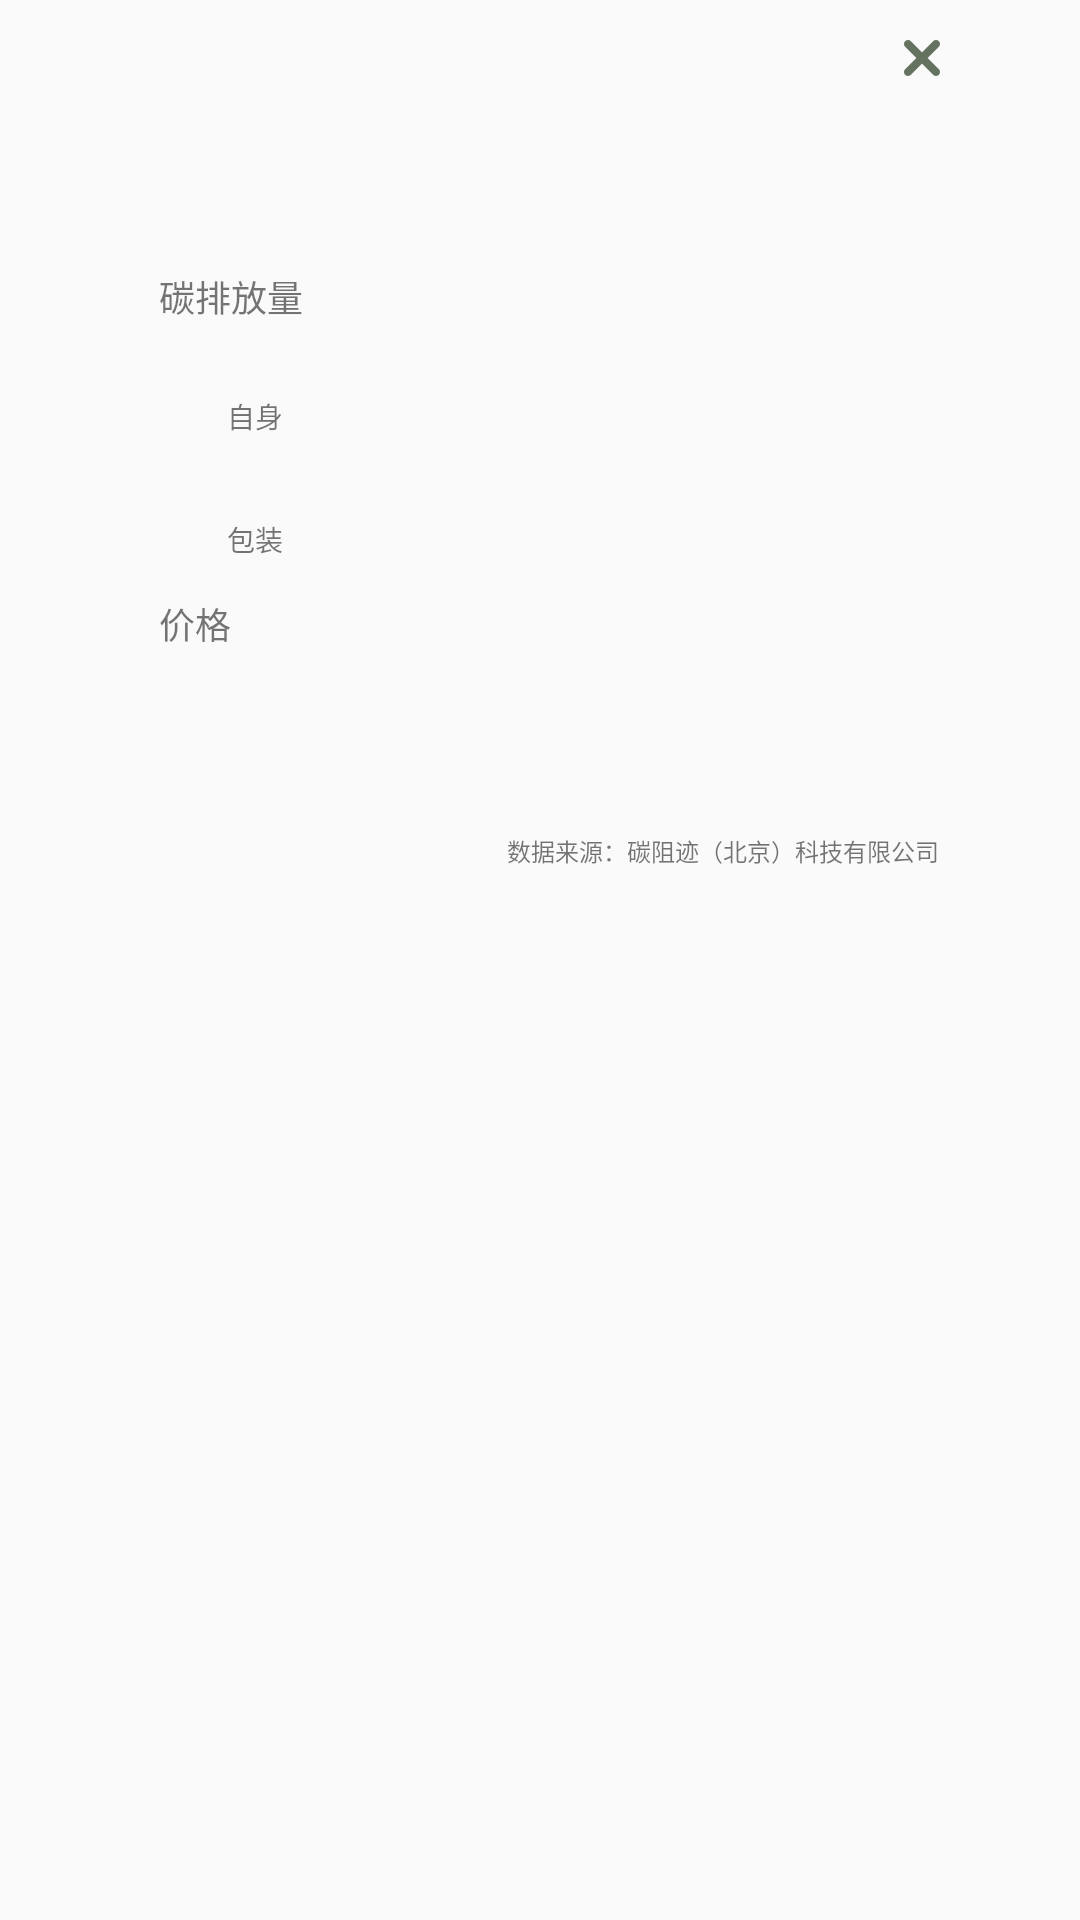

The Android layout XML behind this screen, and the referenced resources:
<!-- AndroidManifest.xml: application theme Theme.UNdoing -->
<!-- res/layout/popup_account.xml -->
<?xml version="1.0" encoding="utf-8"?>
<FrameLayout xmlns:android="http://schemas.android.com/apk/res/android"
    xmlns:app="http://schemas.android.com/apk/res-auto"
    xmlns:tools="http://schemas.android.com/tools"
    android:layout_width="match_parent"
    android:layout_height="wrap_content">

    <androidx.constraintlayout.widget.ConstraintLayout
        android:layout_width="match_parent"
        android:layout_height="wrap_content"
        android:layout_marginLeft="@dimen/dp_100"
        android:layout_marginRight="@dimen/dp_100"
        android:background="@drawable/account_introduce_corner"
        android:backgroundTint="@color/detail_background"
        android:paddingBottom="@dimen/dp_32">

        <ImageView
            android:id="@+id/account_type_image"
            android:layout_width="@dimen/dp_130"
            android:layout_height="@dimen/dp_130"
            android:layout_marginLeft="@dimen/dp_59"
            android:layout_marginTop="@dimen/dp_41"
            android:tint="@color/detail_font_color"
            app:layout_constraintLeft_toLeftOf="parent"
            app:layout_constraintTop_toTopOf="parent"
            tools:src="@drawable/ic_study" />

        <TextView
            android:id="@+id/account_type_text"
            android:layout_width="wrap_content"
            android:layout_height="wrap_content"
            android:layout_marginLeft="@dimen/dp_33"
            android:layout_marginTop="@dimen/dp_48"
            android:textColor="@color/detail_font_color"
            android:textSize="@dimen/sp_48"
            app:layout_constraintLeft_toRightOf="@id/account_type_image"
            app:layout_constraintTop_toTopOf="parent"
            tools:text="学习" />

        <ImageView
            android:id="@+id/account_close"
            android:layout_width="@dimen/dp_36"
            android:layout_height="@dimen/dp_36"
            android:layout_marginTop="@dimen/dp_40"
            android:layout_marginRight="@dimen/dp_40"
            android:src="@drawable/ic_close"
            android:tint="@color/detail_font_color"
            app:layout_constraintRight_toRightOf="parent"
            app:layout_constraintTop_toTopOf="parent" />

        <TextView
            android:id="@+id/account_description"
            android:layout_width="wrap_content"
            android:layout_height="wrap_content"
            android:layout_marginTop="@dimen/dp_25"
            android:maxWidth="@dimen/dp_500"
            android:textColor="@color/detail_font_color"
            android:textSize="@dimen/sp_36"
            app:layout_constraintLeft_toLeftOf="@id/account_type_text"
            app:layout_constraintRight_toLeftOf="@id/account_isnew"
            app:layout_constraintTop_toBottomOf="@id/account_type_text"
            tools:text="前几天买的笔非常好用" />

        <TextView
            android:id="@+id/account_isnew"
            android:layout_width="wrap_content"
            android:layout_height="wrap_content"
            android:layout_marginLeft="@dimen/dp_33"
            android:textColor="@color/detail_font_color"
            android:textSize="@dimen/sp_36"
            app:layout_constraintLeft_toRightOf="@id/account_description"
            app:layout_constraintTop_toTopOf="@id/account_description"
            tools:text="全新" />

        <TextView
            android:id="@+id/account_carbon"
            android:layout_width="wrap_content"
            android:layout_height="wrap_content"
            android:layout_marginTop="@dimen/dp_83"
            android:text="碳排放量"
            android:textColor="@color/detail_font_color"
            android:textSize="@dimen/sp_36"
            app:layout_constraintLeft_toLeftOf="@id/account_type_image"
            app:layout_constraintTop_toBottomOf="@id/account_description" />

        <TextView
            android:id="@+id/account_carbon_t1"
            android:layout_width="wrap_content"
            android:layout_height="wrap_content"
            android:layout_marginLeft="@dimen/dp_68"
            android:layout_marginTop="@dimen/dp_72"
            android:text="自身"
            android:textColor="@color/detail_font_color"
            android:textSize="@dimen/sp_28"
            app:layout_constraintLeft_toLeftOf="@id/account_carbon"
            app:layout_constraintTop_toBottomOf="@id/account_carbon" />

        <TextView
            android:id="@+id/account_carbon_self"
            android:layout_width="wrap_content"
            android:layout_height="wrap_content"
            android:layout_marginLeft="@dimen/dp_102"
            android:textColor="@color/detail_font_color"
            android:textSize="@dimen/sp_54"
            app:layout_constraintBaseline_toBaselineOf="@id/account_carbon_t1"
            app:layout_constraintLeft_toRightOf="@id/account_carbon_t1"
            tools:text="15.1KG"
            android:fontFamily="@font/post_no_bills_jaffna_medium"/>

        <TextView
            android:id="@+id/account_carbon_t2"
            android:layout_width="wrap_content"
            android:layout_height="wrap_content"
            android:layout_marginTop="@dimen/dp_81"
            android:text="包装"
            android:textColor="@color/detail_font_color"
            android:textSize="@dimen/sp_28"
            app:layout_constraintLeft_toLeftOf="@id/account_carbon_t1"
            app:layout_constraintTop_toBottomOf="@id/account_carbon_t1" />

        <TextView
            android:id="@+id/account_carbon_wrap"
            android:layout_width="wrap_content"
            android:layout_height="wrap_content"
            android:layout_marginLeft="@dimen/dp_102"
            android:textColor="@color/detail_font_color"
            android:textSize="@dimen/sp_54"
            app:layout_constraintBaseline_toBaselineOf="@id/account_carbon_t2"
            app:layout_constraintLeft_toRightOf="@id/account_carbon_t2"
            tools:text="20.8KG"
            android:fontFamily="@font/post_no_bills_jaffna_medium"/>

        <TextView
            android:id="@+id/account_carbon_t3"
            android:layout_width="wrap_content"
            android:layout_height="wrap_content"
            android:layout_marginTop="@dimen/dp_274"
            android:text="价格"
            android:textColor="@color/detail_font_color"
            android:textSize="@dimen/sp_36"
            app:layout_constraintLeft_toLeftOf="@id/account_carbon"
            app:layout_constraintTop_toBottomOf="@id/account_carbon" />

        <TextView
            android:id="@+id/account_money"
            android:layout_width="wrap_content"
            android:layout_height="wrap_content"
            android:layout_marginRight="@dimen/dp_45"
            android:textColor="@color/detail_font_color"
            android:textSize="@dimen/sp_54"
            app:layout_constraintBaseline_toBaselineOf="@id/account_carbon_t3"
            app:layout_constraintRight_toRightOf="parent"
            tools:text="3980.00"
            android:fontFamily="@font/post_no_bills_jaffna_medium"/>

        <TextView
            android:id="@+id/account_introduce"
            android:layout_width="match_parent"
            android:layout_height="wrap_content"
            android:layout_gravity="center"
            android:layout_marginLeft="@dimen/dp_28"
            android:layout_marginTop="@dimen/dp_45"
            android:layout_marginRight="@dimen/dp_28"
            android:background="@color/account_introduce"
            android:padding="@dimen/dp_28"
            android:textColor="@color/white"
            android:textSize="@dimen/sp_36"
            app:layout_constraintTop_toBottomOf="@id/account_money"
            tools:text="l" />

        <TextView
            android:layout_width="wrap_content"
            android:layout_height="wrap_content"
            android:textColor="@color/detail_font_color"
            android:textSize="@dimen/sp_24"
            android:text="数据来源：碳阻迹（北京）科技有限公司"
            app:layout_constraintTop_toBottomOf="@id/account_introduce"
            app:layout_goneMarginTop="@dimen/dp_30"
            android:layout_marginTop="@dimen/dp_29"
            app:layout_constraintRight_toRightOf="parent"
            android:layout_marginRight="@dimen/dp_41"/>

    </androidx.constraintlayout.widget.ConstraintLayout>
</FrameLayout>
<!-- resources referenced by this layout -->
<resources>
  <color name="white">#FFFFFFFF</color>
  <dimen name="dp_100">100dp</dimen>
  <dimen name="dp_102">102dp</dimen>
  <dimen name="dp_130">130dp</dimen>
  <dimen name="dp_25">25dp</dimen>
  <dimen name="dp_274">274dp</dimen>
  <dimen name="dp_28">28dp</dimen>
  <dimen name="dp_29">29dp</dimen>
  <dimen name="dp_30">30dp</dimen>
  <dimen name="dp_32">32dp</dimen>
  <dimen name="dp_33">33dp</dimen>
  <dimen name="dp_36">36dp</dimen>
  <dimen name="dp_40">40dp</dimen>
  <dimen name="dp_41">41dp</dimen>
  <dimen name="dp_45">45dp</dimen>
  <dimen name="dp_48">48dp</dimen>
  <dimen name="dp_500">500dp</dimen>
  <dimen name="dp_59">59dp</dimen>
  <dimen name="dp_68">68dp</dimen>
  <dimen name="dp_72">72dp</dimen>
  <dimen name="dp_81">81dp</dimen>
  <dimen name="dp_83">83dp</dimen>
  <dimen name="sp_24">24sp</dimen>
  <dimen name="sp_28">28sp</dimen>
  <dimen name="sp_36">36sp</dimen>
  <dimen name="sp_48">48sp</dimen>
  <dimen name="sp_54">18.0000sp</dimen>
  <!-- drawable account_introduce_corner (drawable) -->
  <?xml version="1.0" encoding="utf-8"?>
  <shape xmlns:android="http://schemas.android.com/apk/res/android">
      <solid android:color="@color/account_introduce" />
      <corners android:topLeftRadius="20dp"
          android:topRightRadius="20dp"
          android:bottomRightRadius="20dp"
          android:bottomLeftRadius="20dp"/>
  </shape>
  <!-- drawable ic_close (drawable) -->
  <vector xmlns:android="http://schemas.android.com/apk/res/android"
      android:width="36dp"
      android:height="36dp"
      android:viewportWidth="36"
      android:viewportHeight="36">
    <path
        android:pathData="M1.1716,34.8284C-0.3905,33.2663 -0.3905,30.7337 1.1716,29.1716L12.3432,18L1.1716,6.8284C-0.3905,5.2663 -0.3905,2.7337 1.1716,1.1716C2.7337,-0.3905 5.2663,-0.3905 6.8284,1.1716L18,12.3431L29.1716,1.1716C30.7337,-0.3905 33.2663,-0.3905 34.8284,1.1716C36.3905,2.7337 36.3905,5.2663 34.8284,6.8284L23.6569,18L34.8284,29.1716C36.3905,30.7337 36.3905,33.2663 34.8284,34.8284C33.2663,36.3905 30.7337,36.3905 29.1716,34.8284L18,23.6568L6.8284,34.8284C5.2663,36.3905 2.7337,36.3905 1.1716,34.8284Z"
        android:fillColor="#667260"
        android:fillType="evenOdd"/>
  </vector>
  <style name="Theme.UNdoing" parent="Theme.AppCompat.Light.NoActionBar">
  
          
          <item name="android:statusBarColor" tools:targetApi="l">@color/green</item>
          
      </style>
  <color name="green">#76CE9C</color>
</resources>
